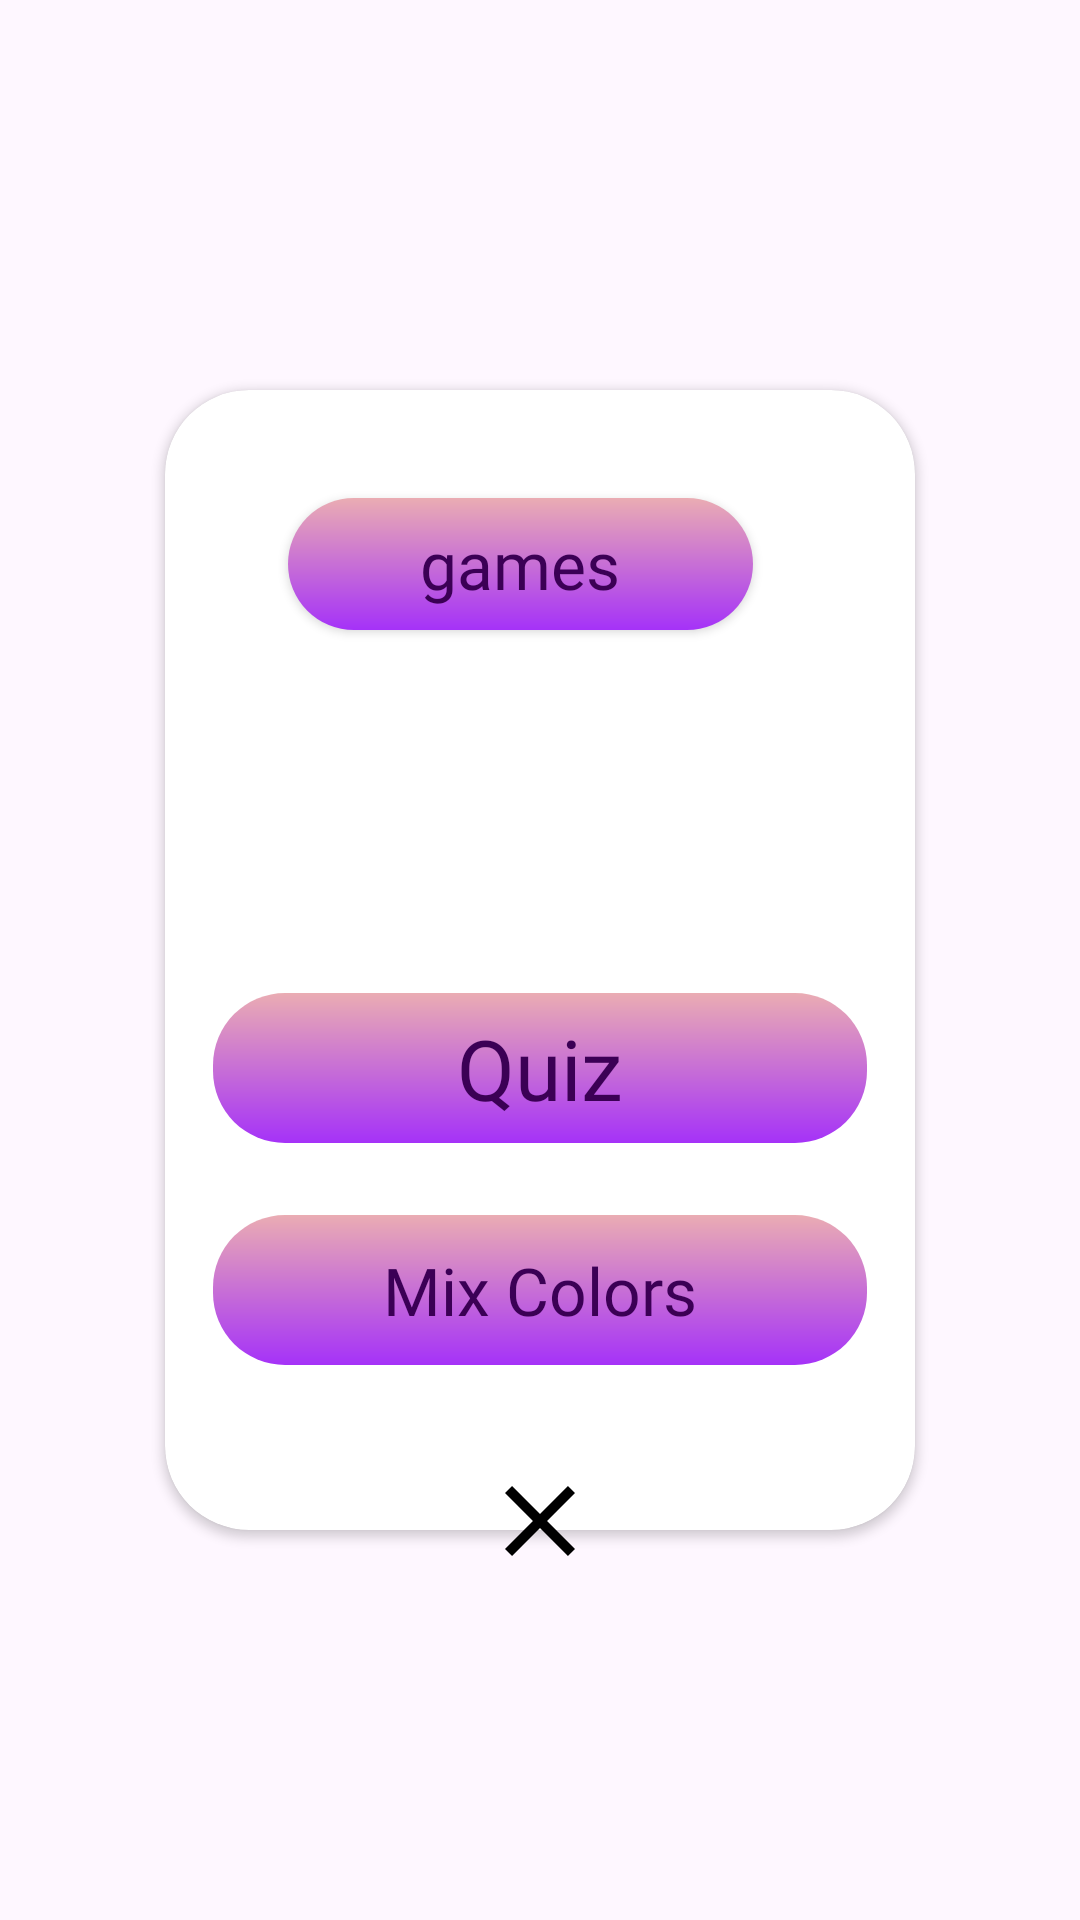

Write the Android layout XML for this screen, with the resource values it uses.
<!-- AndroidManifest.xml: application theme Theme.KinderAcademy -->
<!-- res/layout/games_dialog.xml -->
<?xml version="1.0" encoding="utf-8"?>
<androidx.constraintlayout.widget.ConstraintLayout xmlns:android="http://schemas.android.com/apk/res/android"
    xmlns:app="http://schemas.android.com/apk/res-auto"
    xmlns:tools="http://schemas.android.com/tools"
    android:layout_width="match_parent"
    android:layout_height="match_parent"
    android:orientation="vertical">

    <androidx.cardview.widget.CardView
        android:id="@+id/cardView3"
        android:layout_width="250dp"
        android:layout_height="380dp"
        app:cardCornerRadius="28dp"
        app:layout_constraintBottom_toBottomOf="parent"
        app:layout_constraintEnd_toEndOf="parent"
        app:layout_constraintStart_toStartOf="parent"
        app:layout_constraintTop_toTopOf="parent">

        <RelativeLayout
            android:layout_width="match_parent"
            android:layout_height="match_parent"
            android:padding="16dp">

            <ImageView
                android:id="@+id/icon"
                android:layout_width="match_parent"
                android:layout_height="55dp"
                android:src="@drawable/gamesicon"
                android:layout_marginTop="88dp"/>

            <Button
                style="?android:attr/borderlessButtonStyle"
                android:layout_below="@id/icon"
                android:id="@+id/button_quiz"
                android:layout_marginTop="42dp"
                android:layout_width="match_parent"
                android:layout_height="50dp"
                android:text="Quiz"
                android:textAllCaps="false"
                android:background="@drawable/buttonpurple"
                android:fontFamily="@font/berlinlight"
                android:textColor="@color/colorPrimaryDark"
                android:textSize="28sp"/>

            <Button
                android:textColor="@color/colorPrimaryDark"
                style="?android:attr/borderlessButtonStyle"
                android:id="@+id/button_mixcolor"
                android:layout_below="@id/button_quiz"
                android:layout_marginTop="24dp"
                android:layout_width="match_parent"
                android:layout_height="50dp"
                android:text="Mix Colors"
                android:textAllCaps="false"
                android:background="@drawable/buttonpurple"
                android:fontFamily="@font/berlinlight"
                android:textSize="22sp"/>

            <Button
                android:layout_width="171dp"
                android:layout_height="60dp"
                android:layout_alignParentStart="true"
                android:layout_alignParentTop="true"
                android:layout_alignParentEnd="true"
                android:layout_alignParentBottom="true"
                android:layout_marginStart="25dp"
                android:layout_marginTop="20dp"
                android:layout_marginEnd="38dp"
                android:layout_marginBottom="284dp"
                android:background="@drawable/buttonpurple"
                android:clickable="false"
                android:fontFamily="@font/berlinlight"
                android:text="games"
                android:textAllCaps="false"
                android:textColor="@color/colorPrimaryDark"
                android:textSize="22sp" />

        </RelativeLayout>
    </androidx.cardview.widget.CardView>

    <ImageButton
        android:elevation="@dimen/cardview_default_elevation"
        android:id="@+id/button_xgames"
        android:layout_width="64dp"
        android:layout_height="64dp"
        android:layout_marginTop="345dp"
        android:background="@drawable/buttonforexitpopup"
        android:src="@drawable/closepopup"
        app:layout_constraintBottom_toBottomOf="parent"
        app:layout_constraintEnd_toEndOf="parent"
        app:layout_constraintStart_toStartOf="parent"
        app:layout_constraintTop_toTopOf="@+id/cardView3"
        app:layout_constraintVertical_bias="0.0" />


</androidx.constraintlayout.widget.ConstraintLayout>
<!-- resources referenced by this layout -->
<resources>
  <color name="colorPrimaryDark">#3b0055</color>
  <!-- drawable buttonpurple (drawable) -->
  <?xml version="1.0" encoding="utf-8"?>
  <ripple xmlns:android="http://schemas.android.com/apk/res/android"
      android:color="@android:color/white">
      <item>
          <shape
              android:shape="rectangle">
              <gradient
                  android:angle="270"
                  android:centerX="100%"
                  android:centerColor="#A532F8"
                  android:startColor="#EAACB3"
                  android:endColor="#AF48F9"
                  android:type="linear"/>
              <corners android:radius="24dp" />
          </shape>
      </item>
  </ripple>
  <!-- drawable closepopup (drawable) -->
  <vector xmlns:android="http://schemas.android.com/apk/res/android"
      android:width="40dp"
      android:height="40dp"
      android:viewportWidth="24.0"
      android:viewportHeight="24.0">
      <path
          android:fillColor="#FF000000"
          android:pathData="M19,6.41L17.59,5 12,10.59 6.41,5 5,6.41 10.59,12 5,17.59 6.41,19 12,13.41 17.59,19 19,17.59 13.41,12z"/>
  </vector>
  <style name="Theme.KinderAcademy" parent="Base.Theme.KinderAcademy" />
  <style name="Base.Theme.KinderAcademy" parent="Theme.Material3.DayNight.NoActionBar">
          
          
      </style>
</resources>
